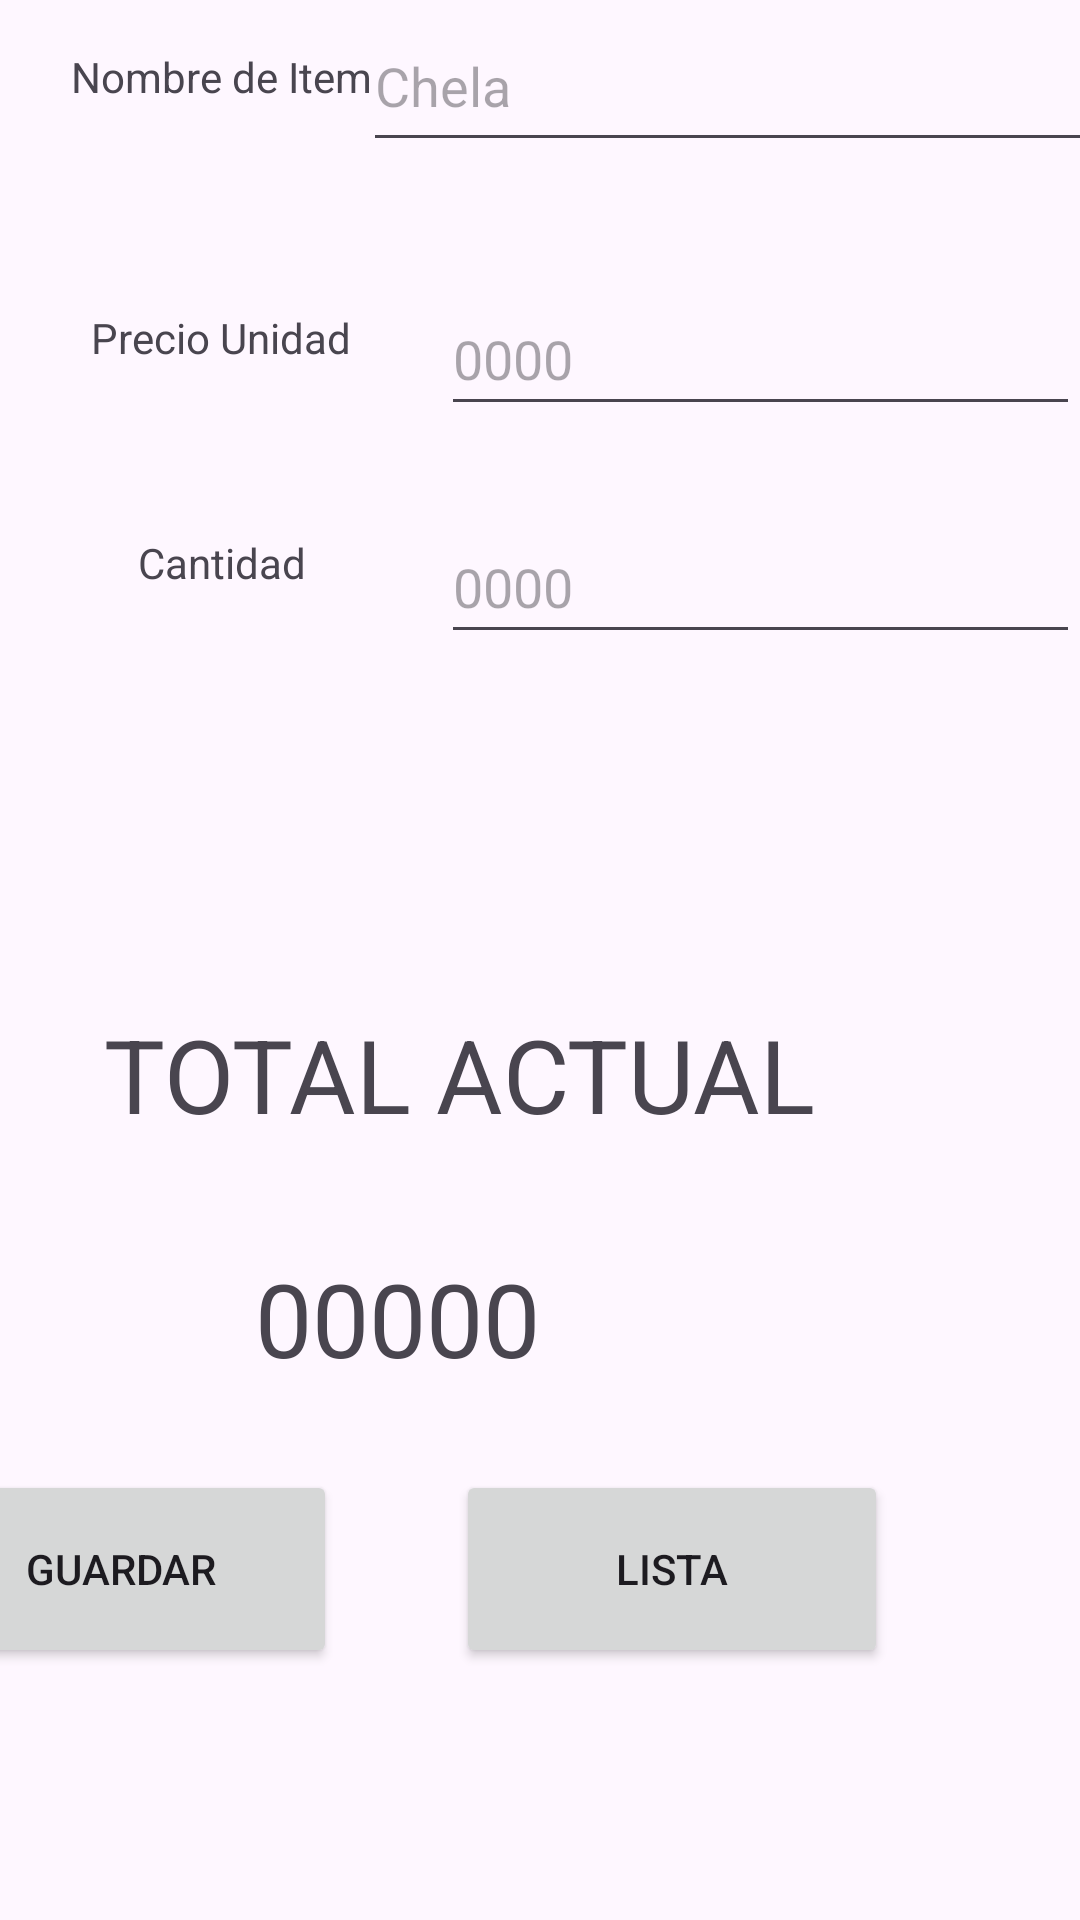

Reconstruct the res/layout file that produces this screen, plus the resources it refers to.
<!-- AndroidManifest.xml: application theme Theme.Ejercicio2Modulo6 -->
<!-- res/layout/fragment_add.xml -->
<?xml version="1.0" encoding="utf-8"?>
<androidx.constraintlayout.widget.ConstraintLayout xmlns:android="http://schemas.android.com/apk/res/android"
    xmlns:app="http://schemas.android.com/apk/res-auto"
    xmlns:tools="http://schemas.android.com/tools"
    android:layout_width="match_parent"
    android:layout_height="match_parent"
    tools:context=".presentation.AddFragment">

    <Button
        android:id="@+id/btnLista"
        android:layout_width="144dp"
        android:layout_height="66dp"
        android:layout_marginEnd="64dp"
        android:layout_marginBottom="84dp"
        android:text="Lista"
        app:layout_constraintBottom_toBottomOf="parent"
        app:layout_constraintEnd_toEndOf="parent" />

    <androidx.constraintlayout.widget.Guideline
        android:id="@+id/guideline2"
        android:layout_width="wrap_content"
        android:layout_height="wrap_content"
        android:orientation="vertical"
        app:layout_constraintGuide_begin="147dp" />

    <TextView
        android:id="@+id/textView"
        android:layout_width="wrap_content"
        android:layout_height="wrap_content"
        android:layout_marginTop="16dp"
        android:text="Nombre de Item"
        app:layout_constraintEnd_toStartOf="@+id/guideline2"
        app:layout_constraintHorizontal_bias="0.505"
        app:layout_constraintStart_toStartOf="parent"
        app:layout_constraintTop_toTopOf="parent" />

    <TextView
        android:id="@+id/textView2"
        android:layout_width="wrap_content"
        android:layout_height="wrap_content"
        android:layout_marginTop="68dp"
        android:text="Precio Unidad"
        app:layout_constraintEnd_toStartOf="@+id/guideline2"
        app:layout_constraintHorizontal_bias="0.505"
        app:layout_constraintStart_toStartOf="parent"
        app:layout_constraintTop_toBottomOf="@+id/textView" />

    <TextView
        android:id="@+id/textView3"
        android:layout_width="wrap_content"
        android:layout_height="wrap_content"
        android:layout_marginTop="56dp"
        android:text="Cantidad"
        app:layout_constraintEnd_toStartOf="@+id/guideline2"
        app:layout_constraintHorizontal_bias="0.505"
        app:layout_constraintStart_toStartOf="parent"
        app:layout_constraintTop_toBottomOf="@+id/textView2" />

    <EditText
        android:id="@+id/editTextNombre"
        android:layout_width="265dp"
        android:layout_height="54dp"
        android:ems="10"
        android:hint="Chela"
        android:inputType="text"
        app:layout_constraintEnd_toEndOf="parent"
        app:layout_constraintStart_toStartOf="@+id/guideline2"
        tools:ignore="MissingConstraints"
        tools:layout_editor_absoluteY="7dp" />

    <EditText
        android:id="@+id/editTextPrecio"
        android:layout_width="0dp"
        android:layout_height="wrap_content"
        android:layout_marginTop="40dp"
        android:ems="10"
        android:hint="0000"
        android:inputType="number"
        android:minHeight="48dp"
        app:layout_constraintEnd_toEndOf="parent"
        app:layout_constraintHorizontal_bias="0.0"
        app:layout_constraintStart_toStartOf="@+id/guideline2"
        app:layout_constraintTop_toBottomOf="@+id/editTextNombre"
        tools:ignore="MissingConstraints" />

    <EditText
        android:id="@+id/editTextCantidad"
        android:layout_width="0dp"
        android:layout_height="wrap_content"
        android:layout_marginTop="28dp"
        android:ems="10"
        android:hint="0000"
        android:inputType="number"
        android:minHeight="48dp"
        app:layout_constraintEnd_toEndOf="parent"
        app:layout_constraintHorizontal_bias="0.0"
        app:layout_constraintStart_toStartOf="@+id/guideline2"
        app:layout_constraintTop_toBottomOf="@+id/editTextPrecio"
        tools:ignore="MissingConstraints" />

    <TextView
        android:id="@+id/textView4"
        android:layout_width="wrap_content"
        android:layout_height="wrap_content"
        android:layout_marginEnd="88dp"
        android:layout_marginBottom="36dp"
        android:text="TOTAL ACTUAL"
        android:textSize="34sp"
        app:layout_constraintBottom_toTopOf="@+id/txtResultado"
        app:layout_constraintEnd_toEndOf="parent" />

    <Button
        android:id="@+id/btnGuardar"
        android:layout_width="144dp"
        android:layout_height="66dp"
        android:layout_marginEnd="248dp"
        android:layout_marginBottom="84dp"
        android:text="Guardar"
        app:layout_constraintBottom_toBottomOf="parent"
        app:layout_constraintEnd_toEndOf="parent" />

    <TextView
        android:id="@+id/txtResultado"
        android:layout_width="wrap_content"
        android:layout_height="wrap_content"
        android:layout_marginEnd="180dp"
        android:layout_marginBottom="28dp"
        android:text="00000"
        android:textSize="34sp"
        app:layout_constraintBottom_toTopOf="@+id/btnGuardar"
        app:layout_constraintEnd_toEndOf="parent" />

</androidx.constraintlayout.widget.ConstraintLayout>
<!-- resources referenced by this layout -->
<resources>
  <style name="Theme.Ejercicio2Modulo6" parent="Base.Theme.Ejercicio2Modulo6" />
  <style name="Base.Theme.Ejercicio2Modulo6" parent="Theme.Material3.DayNight.NoActionBar">
          
          
      </style>
</resources>
